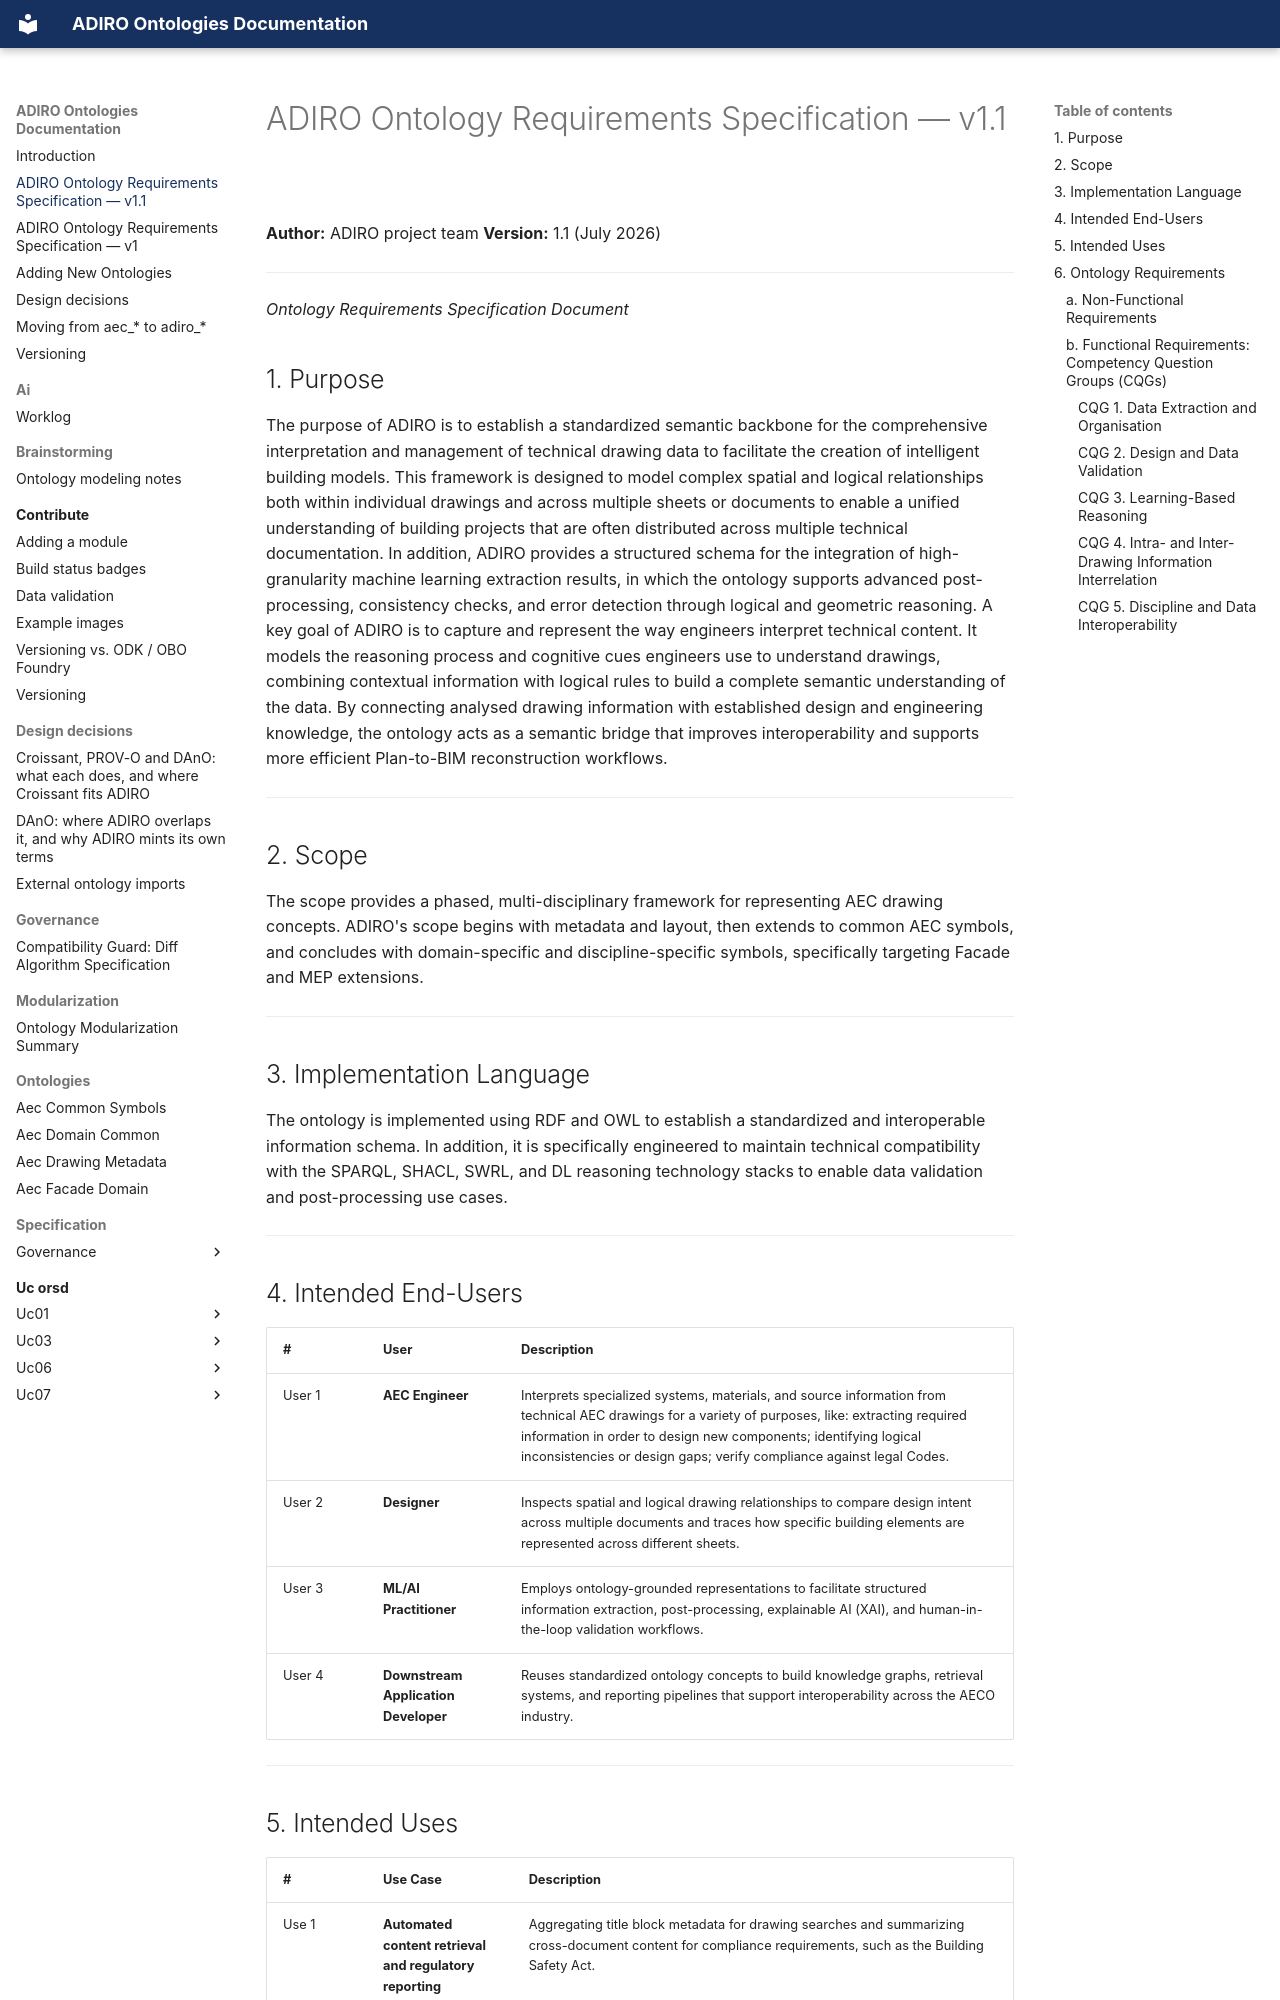

repository: BuroHappoldMachineLearning/ADIRO · page: ORSD_v1.1/index.html · generator: mkdocs

# ADIRO Ontology Requirements Specification — v1.1

**Author:** ADIRO project team
**Version:** 1.1 (July 2026)

---

*Ontology Requirements Specification Document*

## 1. Purpose

The purpose of ADIRO is to establish a standardized semantic backbone for the comprehensive interpretation and management of technical drawing data to facilitate the creation of intelligent building models. This framework is designed to model complex spatial and logical relationships both within individual drawings and across multiple sheets or documents to enable a unified understanding of building projects that are often distributed across multiple technical documentation. In addition, ADIRO provides a structured schema for the integration of high-granularity machine learning extraction results, in which the ontology supports advanced post-processing, consistency checks, and error detection through logical and geometric reasoning. A key goal of ADIRO is to capture and represent the way engineers interpret technical content. It models the reasoning process and cognitive cues engineers use to understand drawings, combining contextual information with logical rules to build a complete semantic understanding of the data. By connecting analysed drawing information with established design and engineering knowledge, the ontology acts as a semantic bridge that improves interoperability and supports more efficient Plan-to-BIM reconstruction workflows.

---

## 2. Scope

The scope provides a phased, multi-disciplinary framework for representing AEC drawing concepts. ADIRO's scope begins with metadata and layout, then extends to common AEC symbols, and concludes with domain-specific and discipline-specific symbols, specifically targeting Facade and MEP extensions.

---

## 3. Implementation Language

The ontology is implemented using RDF and OWL to establish a standardized and interoperable information schema. In addition, it is specifically engineered to maintain technical compatibility with the SPARQL, SHACL, SWRL, and DL reasoning technology stacks to enable data validation and post-processing use cases.

---

## 4. Intended End-Users

| # | User | Description |
|---|------|-------------|
| User 1 | **AEC Engineer** | Interprets specialized systems, materials, and source information from technical AEC drawings for a variety of purposes, like: extracting required information in order to design new components; identifying logical inconsistencies or design gaps; verify compliance against legal Codes. |
| User 2 | **Designer** | Inspects spatial and logical drawing relationships to compare design intent across multiple documents and traces how specific building elements are represented across different sheets. |
| User 3 | **ML/AI Practitioner** | Employs ontology-grounded representations to facilitate structured information extraction, post-processing, explainable AI (XAI), and human-in-the-loop validation workflows. |
| User 4 | **Downstream Application Developer** | Reuses standardized ontology concepts to build knowledge graphs, retrieval systems, and reporting pipelines that support interoperability across the AECO industry. |

---
